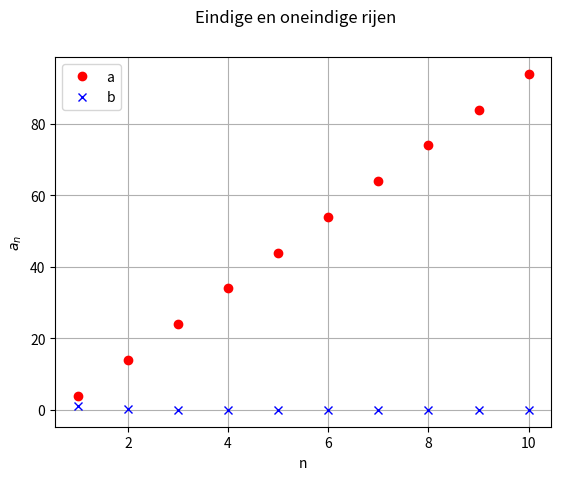

This chart was generated by the following Python code:
# -*- coding: utf-8 -*-
"""
Created on Mon Apr  4 12:16:42 2022

[redacted]
"""

import numpy as np

import matplotlib.pyplot as plt

nterms = 10

# an = a_{n-1} + v -> v = 10, a_0 = 4
# ak = vk + a_0 -> v = 10, a_0 = 4
# bn = rb_{n-1} -> r_0 = 0.2, b_0 = 1
# bk = a_0 r^k -> r_0 = 0.2, b_0 = 1

# rekenkundige reeks alles +20
# meetkundige reeks verkleint 25 keer zo snel

def rekenkundig(n, v=10, a0=4):
    """Retourneert 1e n termen van rekenkundige rij met beginwaarde 
    a0 en richtingscoëfficient v"""    
    x = np.array([a0],dtype=int)
    for i in range(1,n):
        new_x = v+x[i-1]
        x=np.append(x,new_x)
    return x
def meetkundig(n, b=1, r=0.2):
    """Genereert een eindige rij b(k) van n+1 termen met b(k)=b0*r^k"""
    x = np.array([b],dtype=int)
    for i in range(1,n):
        new_x = r*x[i-1]
        x=np.append(x,new_x)
    return x


print(rekenkundig(10))
print(meetkundig(10))

nlist = np.arange(1,nterms+1)

fig = plt.figure()
ax = plt.axes()

plt.grid()


plt.plot(nlist, rekenkundig(nterms), 'o', color='red');
plt.plot(nlist, meetkundig(nterms), 'x', color='blue');

plt.xlabel('n')
plt.ylabel('$a_n$')

plt.legend(['a', 'b'])
plt.suptitle('Eindige en oneindige rijen')
plt.show()